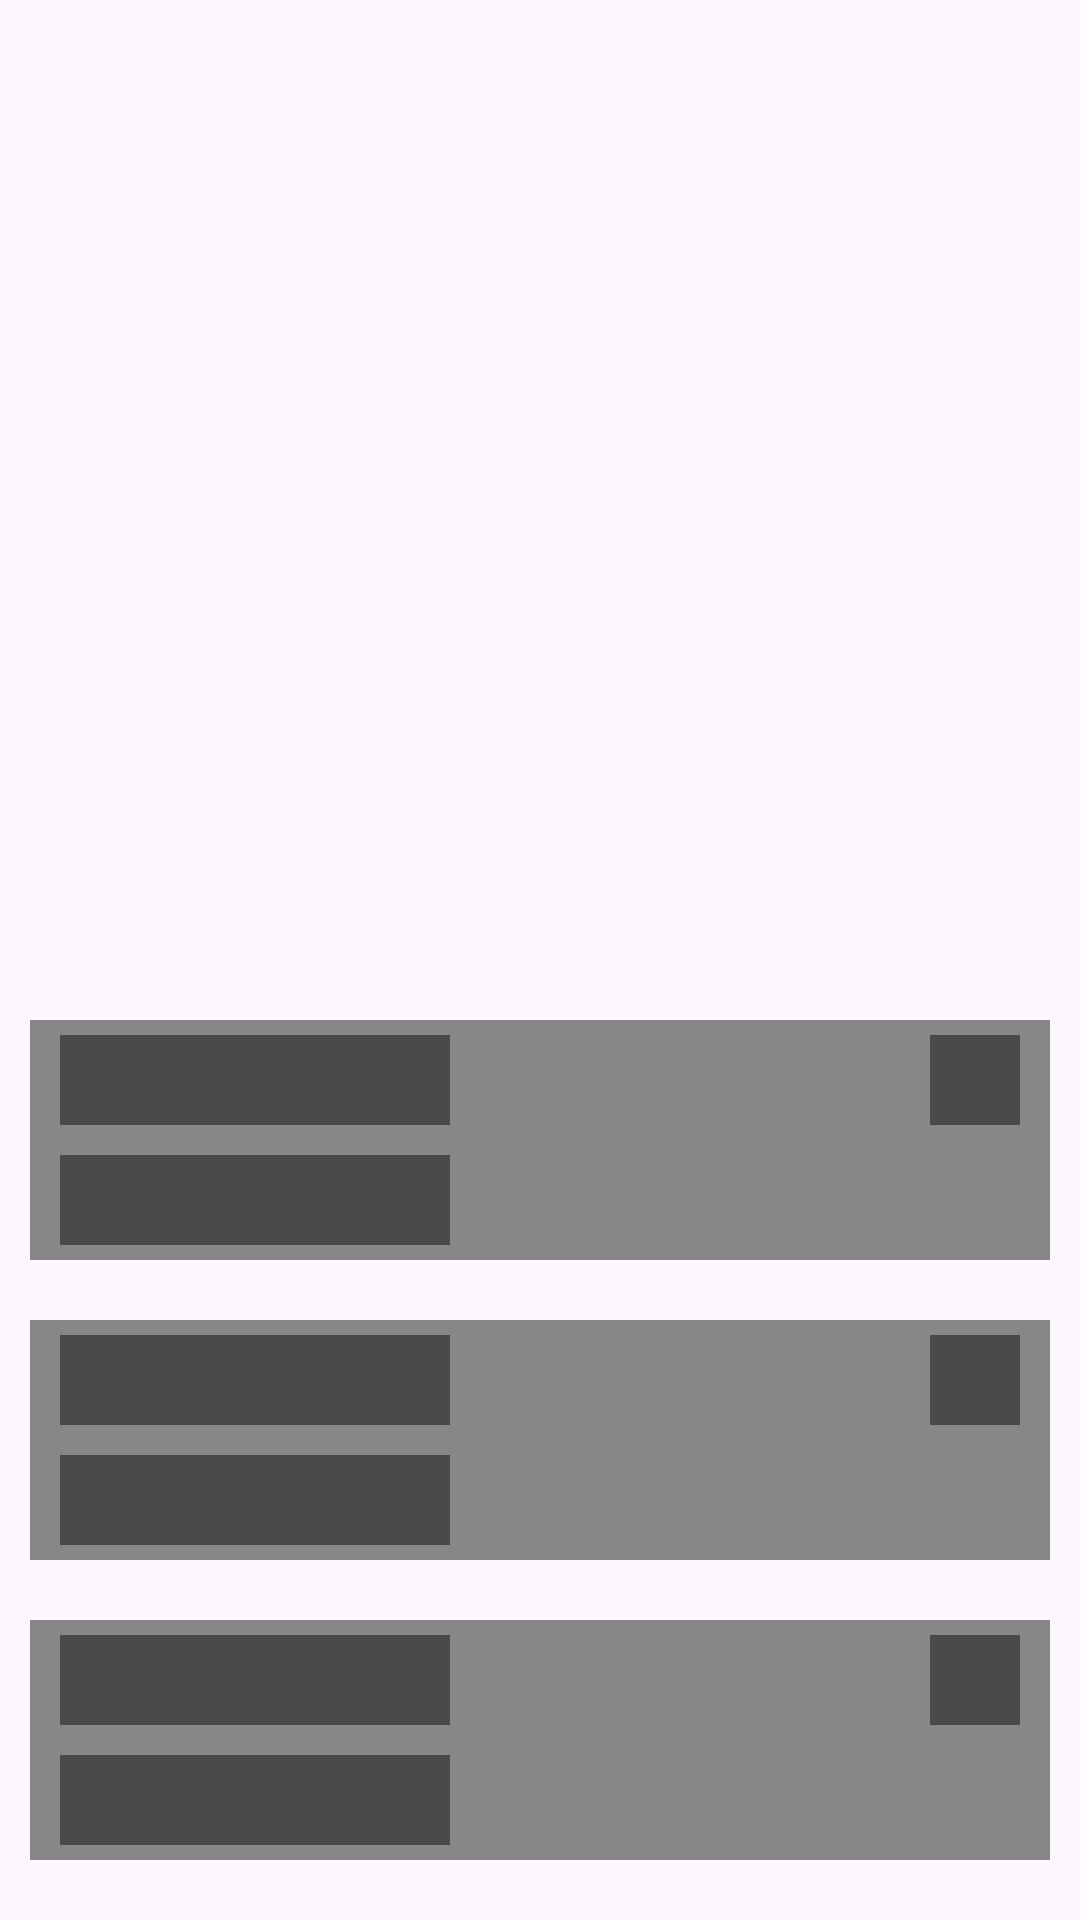

Here is an Android app screen rendered from its layout file. Give the layout XML and the strings, colors and styles it references.
<!-- AndroidManifest.xml: application theme Theme.Comandas -->
<!-- res/layout/shimmer_wallet_loading.xml -->
<?xml version="1.0" encoding="utf-8"?>
<androidx.constraintlayout.widget.ConstraintLayout xmlns:android="http://schemas.android.com/apk/res/android"
    android:layout_width="match_parent"
    android:layout_height="match_parent"
    xmlns:app="http://schemas.android.com/apk/res-auto">

 <FrameLayout
     android:id="@+id/contact1"
     android:layout_width="match_parent"
     android:layout_height="80dp"
     android:background="@color/gray"
     app:layout_constraintBottom_toBottomOf="parent"
     android:layout_marginBottom="20dp"
     android:layout_marginStart="10dp"
     android:layout_marginEnd="10dp">
     <FrameLayout
         android:background="@color/blackgray"
         android:layout_width="match_parent"
         android:layout_height="match_parent"
         android:layout_marginEnd="200dp"
         android:layout_marginTop="45dp"
         android:layout_marginBottom="5dp"
         android:layout_marginStart="10dp"
         >
     </FrameLayout>
     <FrameLayout
         android:background="@color/blackgray"
         android:layout_width="match_parent"
         android:layout_height="match_parent"
         android:layout_marginEnd="200dp"
         android:layout_marginBottom="45dp"
         android:layout_marginTop="5dp"
         android:layout_marginStart="10dp">

     </FrameLayout>
     <FrameLayout
         android:background="@color/blackgray"
         android:layout_width="match_parent"
         android:layout_height="match_parent"
         android:layout_marginEnd="10dp"
         android:layout_marginBottom="45dp"
         android:layout_marginTop="5dp"
         android:layout_marginStart="300dp">

     </FrameLayout>

 </FrameLayout>
    <FrameLayout
        android:id="@+id/contact2"
        android:layout_width="match_parent"
        android:layout_height="80dp"
        android:background="@color/gray"
        app:layout_constraintBottom_toTopOf="@id/contact1"
        android:layout_marginBottom="20dp"
        android:layout_marginStart="10dp"
        android:layout_marginEnd="10dp">
        <FrameLayout
            android:background="@color/blackgray"
            android:layout_width="match_parent"
            android:layout_height="match_parent"
            android:layout_marginEnd="200dp"
            android:layout_marginTop="45dp"
            android:layout_marginBottom="5dp"
            android:layout_marginStart="10dp"
            >
        </FrameLayout>
        <FrameLayout
            android:background="@color/blackgray"
            android:layout_width="match_parent"
            android:layout_height="match_parent"
            android:layout_marginEnd="200dp"
            android:layout_marginBottom="45dp"
            android:layout_marginTop="5dp"
            android:layout_marginStart="10dp">

        </FrameLayout>
        <FrameLayout
            android:background="@color/blackgray"
            android:layout_width="match_parent"
            android:layout_height="match_parent"
            android:layout_marginEnd="10dp"
            android:layout_marginBottom="45dp"
            android:layout_marginTop="5dp"
            android:layout_marginStart="300dp">

        </FrameLayout>

    </FrameLayout>
    <FrameLayout
        android:id="@+id/contact3"
        android:layout_width="match_parent"
        android:layout_height="80dp"
        android:background="@color/gray"
        app:layout_constraintBottom_toTopOf="@id/contact2"
        android:layout_marginBottom="20dp"
        android:layout_marginStart="10dp"
        android:layout_marginEnd="10dp">
        <FrameLayout
            android:background="@color/blackgray"
            android:layout_width="match_parent"
            android:layout_height="match_parent"
            android:layout_marginEnd="200dp"
            android:layout_marginTop="45dp"
            android:layout_marginBottom="5dp"
            android:layout_marginStart="10dp"
            >
        </FrameLayout>
        <FrameLayout
            android:background="@color/blackgray"
            android:layout_width="match_parent"
            android:layout_height="match_parent"
            android:layout_marginEnd="200dp"
            android:layout_marginBottom="45dp"
            android:layout_marginTop="5dp"
            android:layout_marginStart="10dp">

        </FrameLayout>
        <FrameLayout
            android:background="@color/blackgray"
            android:layout_width="match_parent"
            android:layout_height="match_parent"
            android:layout_marginEnd="10dp"
            android:layout_marginBottom="45dp"
            android:layout_marginTop="5dp"
            android:layout_marginStart="300dp">

        </FrameLayout>

    </FrameLayout>
</androidx.constraintlayout.widget.ConstraintLayout>
<!-- resources referenced by this layout -->
<resources>
  <color name="blackgray">#4A4A4A</color>
  <color name="gray">#878787</color>
  <style name="Theme.Comandas" parent="Base.Theme.Comandas" />
  <style name="Base.Theme.Comandas" parent="Theme.Material3.DayNight.NoActionBar">
          
  
          <item name="android:windowDrawsSystemBarBackgrounds">true</item>
  
          <item name="android:windowTranslucentStatus">false</item>
          <item name="android:statusBarColor">@android:color/transparent</item>
          
          <item name="android:windowTranslucentNavigation">true</item>
          <item name="android:windowLightStatusBar">true</item>
          <item name="android:windowLightNavigationBar">true</item>
          <item name="android:navigationBarColor">@android:color/transparent</item>
          
      </style>
</resources>
